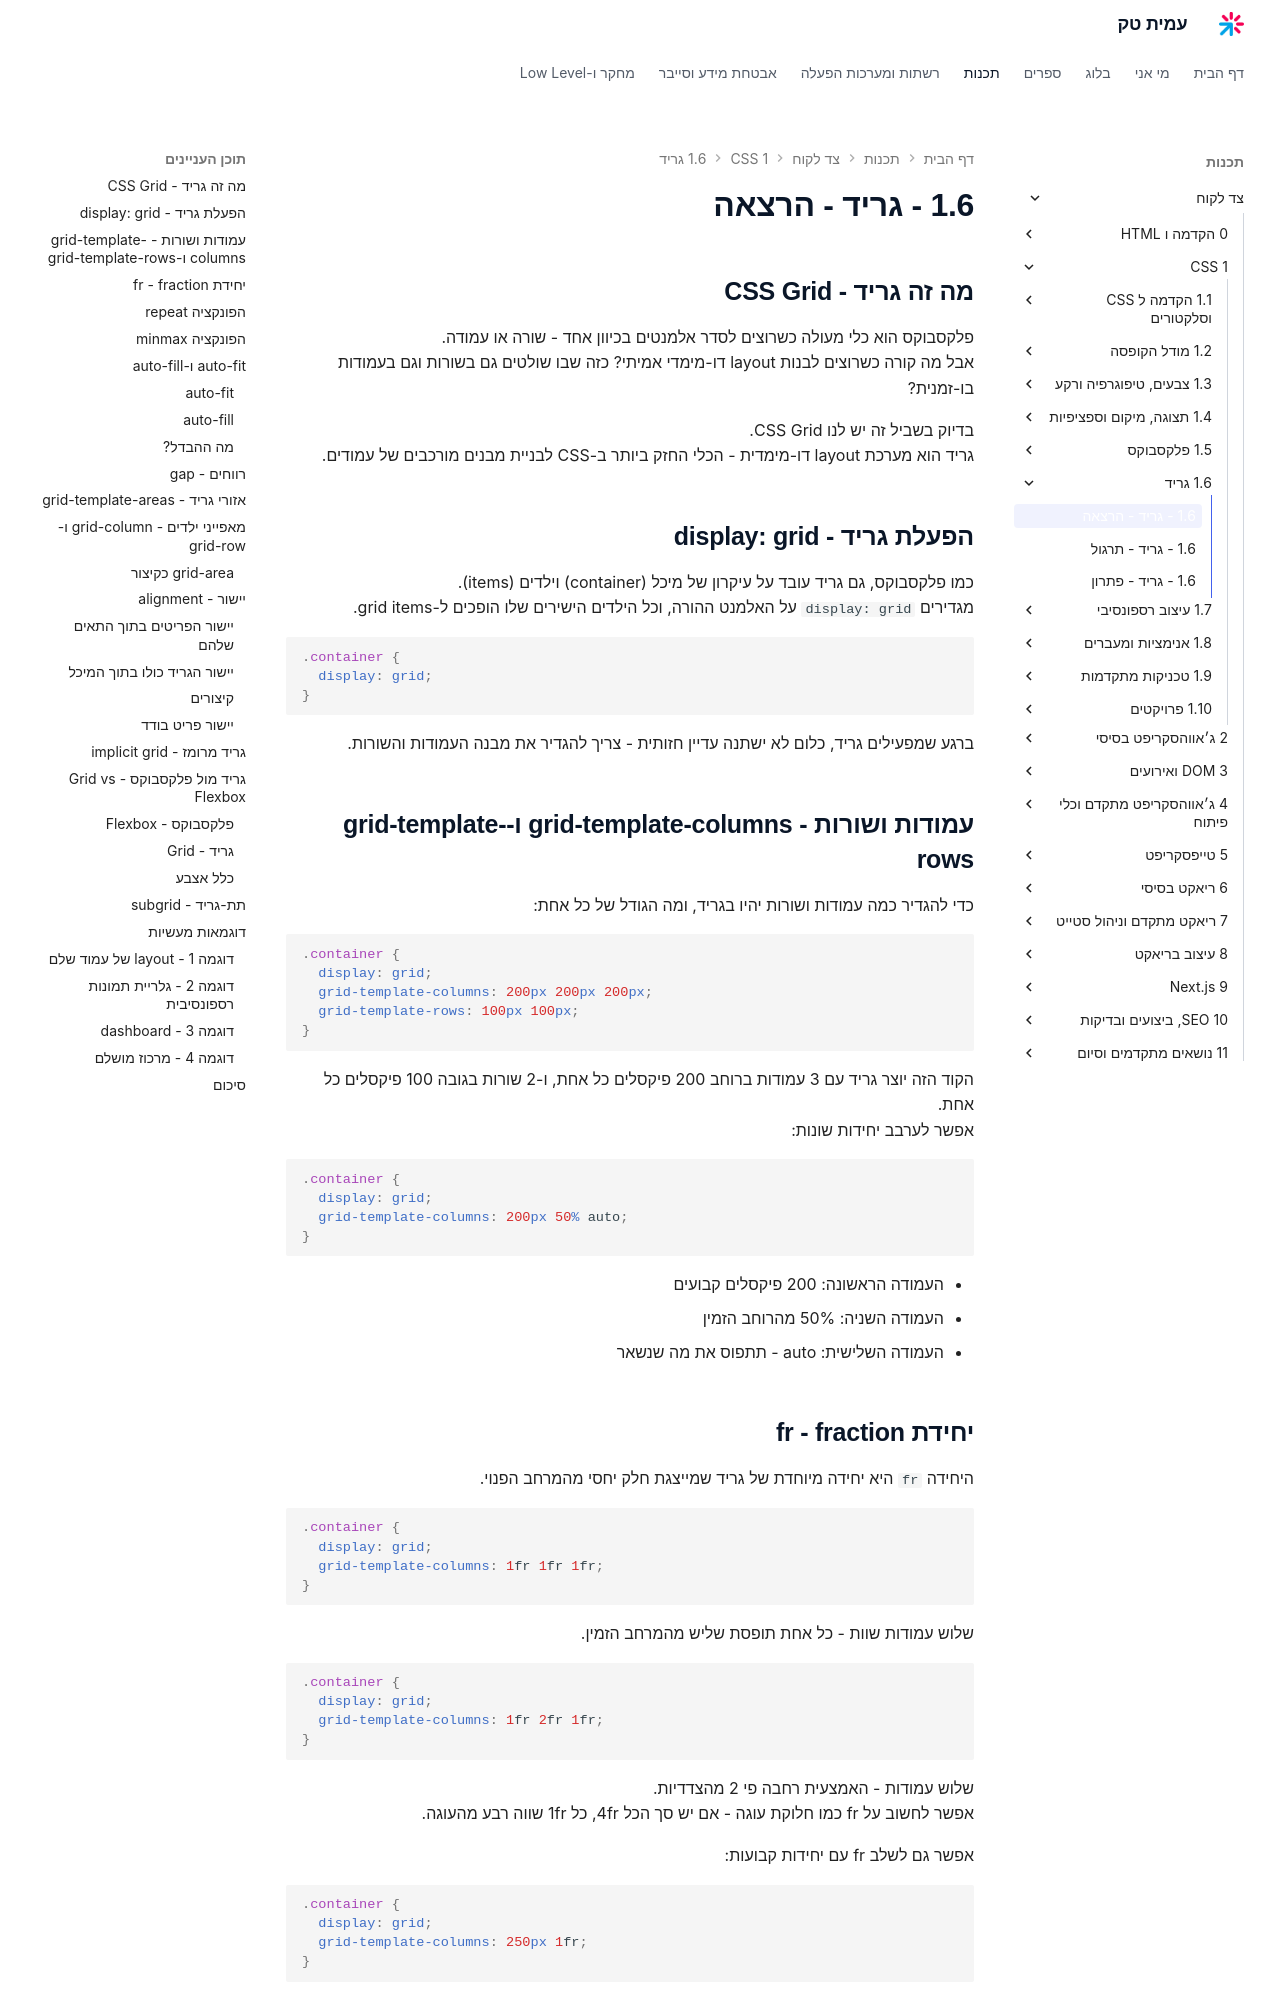

repository: AmitPinchasi/amittech · page: צד-לקוח/1 - CSS/1.6 - גריד/1.6 - גריד - הרצאה/index.html · generator: mkdocs


## מה זה גריד - CSS Grid

פלקסבוקס הוא כלי מעולה כשרוצים לסדר אלמנטים בכיוון אחד - שורה או עמודה.
אבל מה קורה כשרוצים לבנות layout דו-מימדי אמיתי? כזה שבו שולטים גם בשורות וגם בעמודות בו-זמנית?

בדיוק בשביל זה יש לנו CSS Grid.
גריד הוא מערכת layout דו-מימדית - הכלי החזק ביותר ב-CSS לבניית מבנים מורכבים של עמודים.

## הפעלת גריד - display: grid

כמו פלקסבוקס, גם גריד עובד על עיקרון של מיכל (container) וילדים (items).
מגדירים `display: grid` על האלמנט ההורה, וכל הילדים הישירים שלו הופכים ל-grid items.

```css
.container {
  display: grid;
}
```

ברגע שמפעילים גריד, כלום לא ישתנה עדיין חזותית - צריך להגדיר את מבנה העמודות והשורות.

## עמודות ושורות - grid-template-columns ו-grid-template-rows

כדי להגדיר כמה עמודות ושורות יהיו בגריד, ומה הגודל של כל אחת:

```css
.container {
  display: grid;
  grid-template-columns: 200px 200px 200px;
  grid-template-rows: 100px 100px;
}
```

הקוד הזה יוצר גריד עם 3 עמודות ברוחב 200 פיקסלים כל אחת, ו-2 שורות בגובה 100 פיקסלים כל אחת.
אפשר לערבב יחידות שונות:

```css
.container {
  display: grid;
  grid-template-columns: 200px 50% auto;
}
```

- העמודה הראשונה: 200 פיקסלים קבועים
- העמודה השניה: 50% מהרוחב הזמין
- העמודה השלישית: auto - תתפוס את מה שנשאר

## יחידת fr - fraction

היחידה `fr` היא יחידה מיוחדת של גריד שמייצגת חלק יחסי מהמרחב הפנוי.

```css
.container {
  display: grid;
  grid-template-columns: 1fr 1fr 1fr;
}
```

שלוש עמודות שוות - כל אחת תופסת שליש מהמרחב הזמין.

```css
.container {
  display: grid;
  grid-template-columns: 1fr 2fr 1fr;
}
```

שלוש עמודות - האמצעית רחבה פי 2 מהצדדיות.
אפשר לחשוב על fr כמו חלוקת עוגה - אם יש סך הכל 4fr, כל 1fr שווה רבע מהעוגה.

אפשר גם לשלב fr עם יחידות קבועות:

```css
.container {
  display: grid;
  grid-template-columns: 250px 1fr;
}
```

העמודה הראשונה תהיה 250 פיקסלים קבועים, והשניה תתפוס את כל שאר המרחב.
זה דפוס נפוץ מאוד לבניית sidebar + main content.
